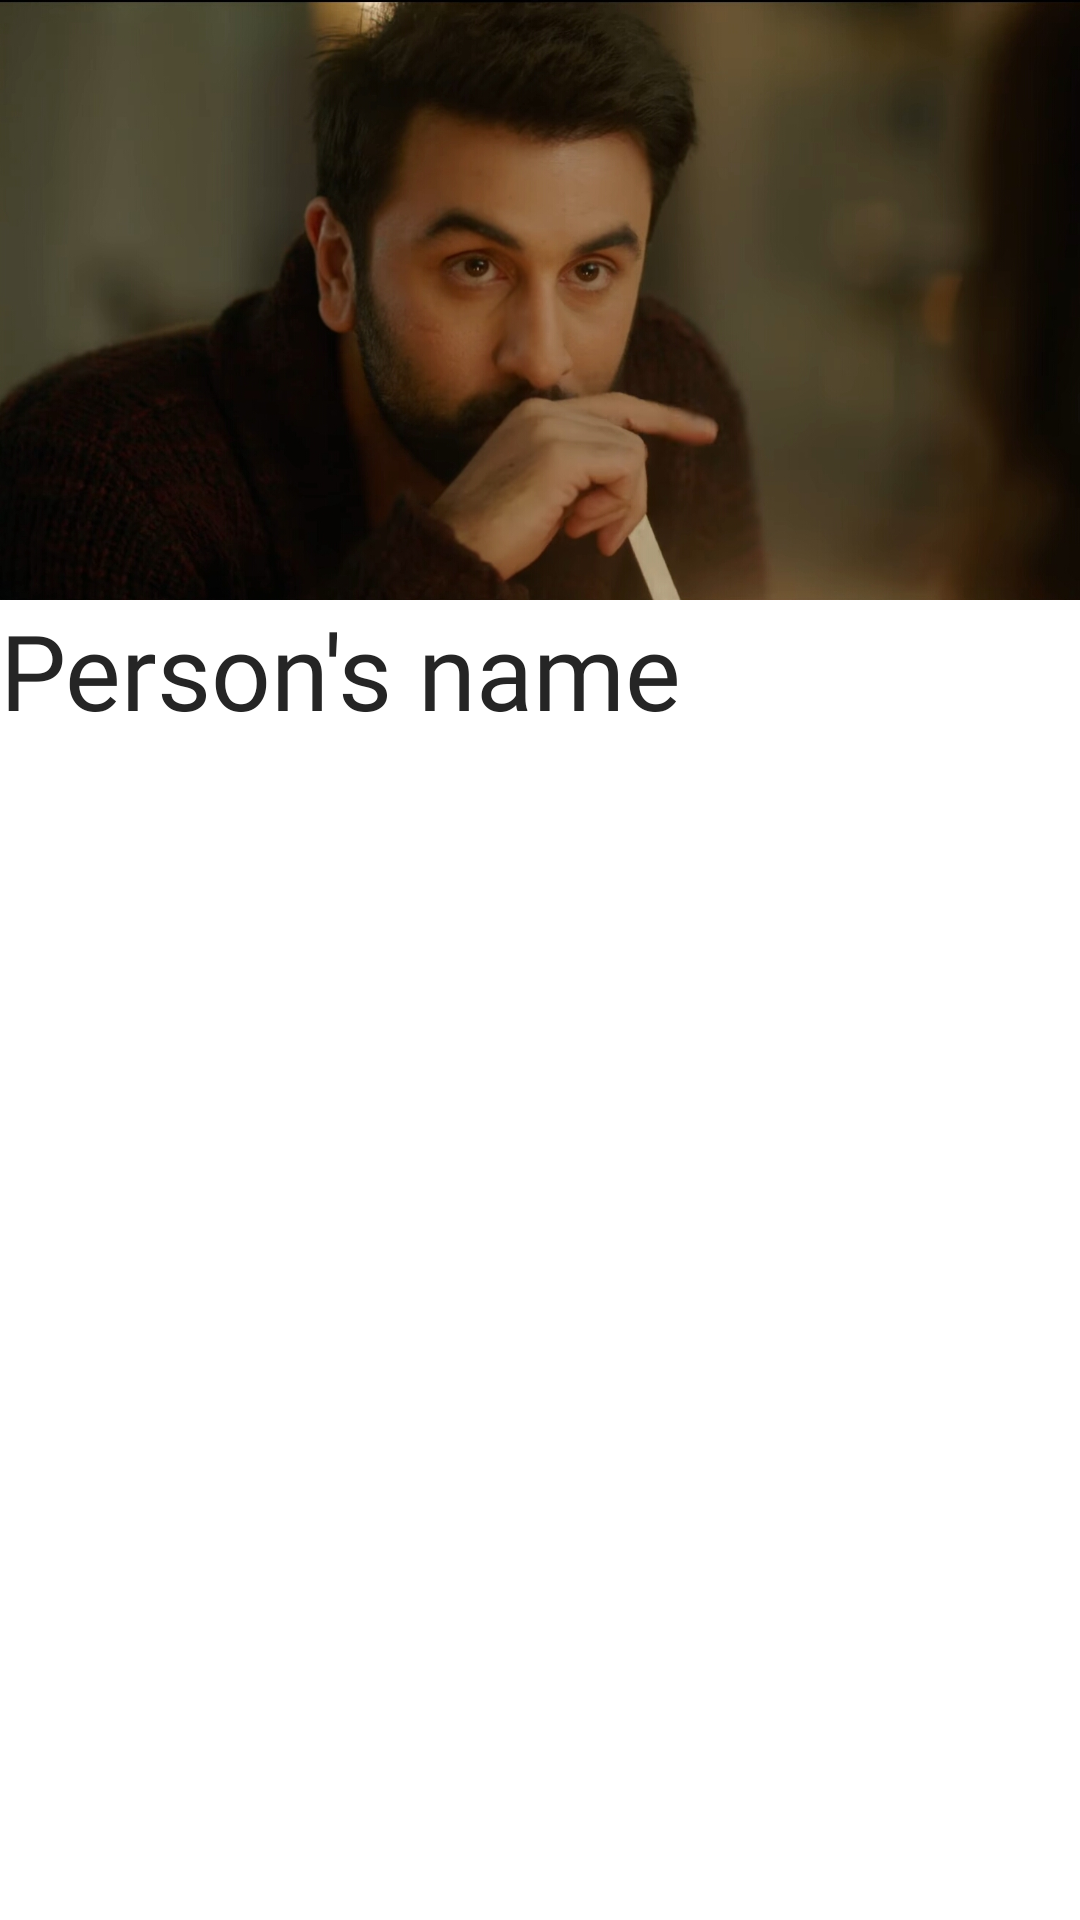

This screen was rendered from an Android layout file. Write that file and the resources it references.
<!-- AndroidManifest.xml: application theme Theme.EmailAuthentication -->
<!-- res/layout/nav_header.xml -->
<?xml version="1.0" encoding="utf-8"?>
<androidx.appcompat.widget.LinearLayoutCompat
    xmlns:android="http://schemas.android.com/apk/res/android"
    android:layout_width="match_parent"
    android:layout_height="wrap_content"
    xmlns:app="http://schemas.android.com/apk/res-auto"
    android:orientation="vertical">






    <androidx.appcompat.widget.AppCompatImageView
        android:layout_width="match_parent"
        android:layout_height="200dp"
        android:scaleType="centerCrop"
        android:src="@drawable/dummy_image"
        />
    <androidx.appcompat.widget.AppCompatTextView
        android:layout_width="wrap_content"
        android:layout_height="wrap_content"
        android:text="Person's name"
        android:textSize="35dp"
        android:fontFamily="@font/bold"
        android:textColor="@color/blackText"
        />

</androidx.appcompat.widget.LinearLayoutCompat>
<!-- resources referenced by this layout -->
<resources>
  <color name="blackText">#252525</color>
  <!-- drawable dummy_image: jpg bitmap (drawable, 443485 bytes) -->
  <style name="Theme.EmailAuthentication" parent="Theme.MaterialComponents.Light.NoActionBar">
  
  
          
          <item name="colorPrimary">@color/primaryRed</item>
          <item name="colorPrimaryVariant">@color/DarkRed</item>
          <item name="colorOnPrimary">@color/white</item>
          
          <item name="colorSecondary">@color/SimonPink</item>
          <item name="colorSecondaryVariant">@color/SimonPinkDark</item>
          <item name="colorOnSecondary">@color/black</item>
          
          <item name="android:statusBarColor" tools:targetApi="l">?attr/colorPrimaryVariant</item>
          
          <item name="fontFamily">@font/font_family</item>
      </style>
  <color name="primaryRed">#ff657d</color>
  <color name="DarkRed">#f84e69</color>
  <color name="white">#FFFFFFFF</color>
  <color name="SimonPink">#faf2da</color>
  <color name="SimonPinkDark">#e7d4b5</color>
  <color name="black">#FF000000</color>
</resources>
